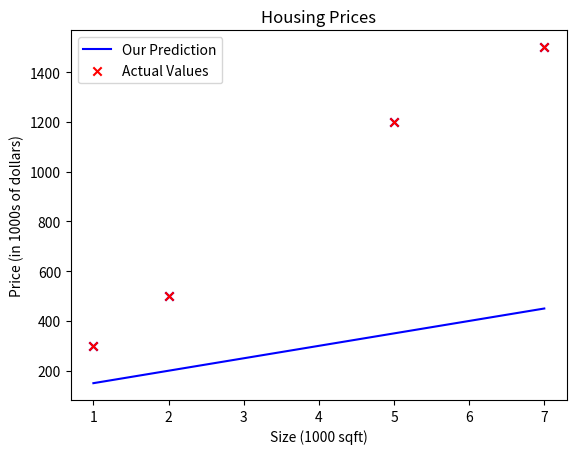

Python code for this plot:
import numpy as np
import matplotlib.pyplot as plt

x_train = np.array([1, 2, 5, 7])
y_train = np.array([300, 500, 1200, 1500])
# Plot the data points
plt.scatter(x_train, y_train, marker='x', c='b')
# Set the title
plt.title("Housing Prices")
# Set the y-axis label
plt.ylabel('Price (in 1000s of dollars)')
# Set the x-axis label
plt.xlabel('Size (1000 sqft)')
plt.show()

w = 50
b = 100


def compute_model_output(x, w, b):

    m = x.shape[0]
    f_wb = np.zeros(m)
    for i in range(m):
        f_wb[i] = w * x[i] + b

    return f_wb


tmp_f_wb = compute_model_output(x_train, w, b, )

# Plot our model prediction
plt.plot(x_train, tmp_f_wb, c='b', label='Our Prediction')

# Plot the data points
plt.scatter(x_train, y_train, marker='x', c='r', label='Actual Values')

# Set the title
plt.title("Housing Prices")
# Set the y-axis label
plt.ylabel('Price (in 1000s of dollars)')
# Set the x-axis label
plt.xlabel('Size (1000 sqft)')
plt.legend()
plt.show()
